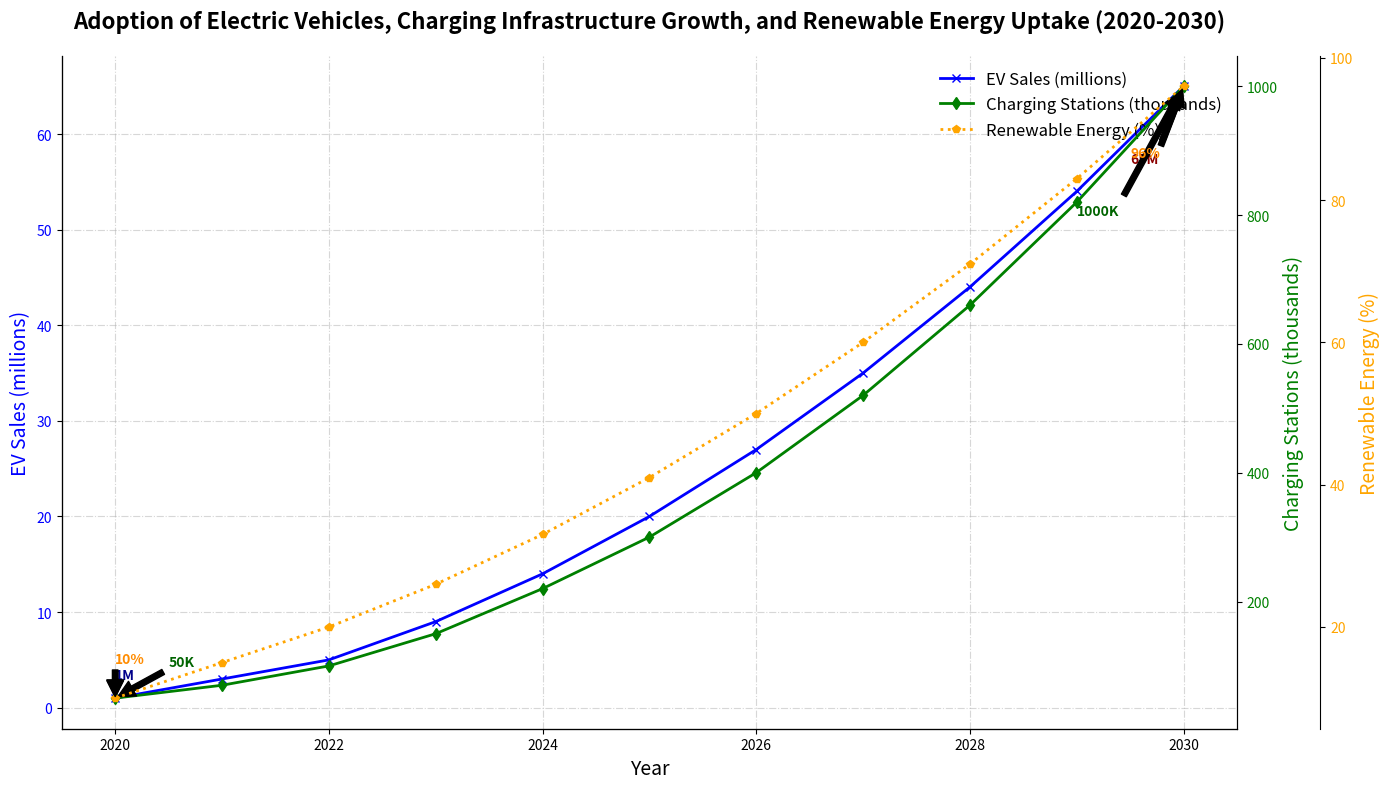

This chart was generated by the following Python code:
import matplotlib.pyplot as plt
import numpy as np

years = np.arange(2020, 2031)
ev_sales = [1, 3, 5, 9, 14, 20, 27, 35, 44, 54, 65]
charging_stations = [50, 70, 100, 150, 220, 300, 400, 520, 660, 820, 1000]
renewable_growth = [10, 15, 20, 26, 33, 41, 50, 60, 71, 83, 96]

fig, ax1 = plt.subplots(figsize=(14, 8))

# Randomly change marker types and line styles
ax1.plot(years, ev_sales, color='blue', marker='x', linestyle='-', linewidth=2, label='EV Sales (millions)')
ax1.set_title("Adoption of Electric Vehicles, Charging Infrastructure Growth, and Renewable Energy Uptake (2020-2030)",
              fontsize=16, fontweight='bold', pad=20)
ax1.set_xlabel("Year", fontsize=14)
ax1.set_ylabel("EV Sales (millions)", fontsize=14, color='blue')
ax1.tick_params(axis='y', labelcolor='blue')

ax2 = ax1.twinx()
ax2.plot(years, charging_stations, color='green', marker='d', linestyle='-', linewidth=2, label='Charging Stations (thousands)')
ax2.set_ylabel("Charging Stations (thousands)", fontsize=14, color='green')
ax2.tick_params(axis='y', labelcolor='green')

ax3 = ax1.twinx()
ax3.spines['right'].set_position(('outward', 60))
ax3.plot(years, renewable_growth, color='orange', marker='p', linestyle=':', linewidth=2, label='Renewable Energy (%)')
ax3.set_ylabel("Renewable Energy (%)", fontsize=14, color='orange')
ax3.tick_params(axis='y', labelcolor='orange')

# Change grid style
ax1.grid(True, linestyle='-.', alpha=0.5)

# Modify legend properties
lines_1, labels_1 = ax1.get_legend_handles_labels()
lines_2, labels_2 = ax2.get_legend_handles_labels()
lines_3, labels_3 = ax3.get_legend_handles_labels()
ax1.legend(lines_1 + lines_2 + lines_3, labels_1 + labels_2 + labels_3, loc='upper right', fontsize=12, frameon=False)

# Modify border (spine) visibility
ax1.spines['top'].set_visible(False)
ax2.spines['top'].set_visible(False)
ax3.spines['top'].set_visible(False)

# Adjust annotation
ax1.annotate(f'{ev_sales[0]}M', xy=(2020, ev_sales[0]), xytext=(2020, ev_sales[0] + 2),
             arrowprops=dict(facecolor='black', shrink=0.05),
             fontsize=10, fontweight='bold', color='darkblue')

ax1.annotate(f'{ev_sales[-1]}M', xy=(2030, ev_sales[-1]), xytext=(2029.5, ev_sales[-1] - 8),
             arrowprops=dict(facecolor='black', shrink=0.05),
             fontsize=10, fontweight='bold', color='darkred')

ax2.annotate(f'{charging_stations[0]}K', xy=(2020, charging_stations[0]), xytext=(2020.5, charging_stations[0] + 50),
             arrowprops=dict(facecolor='black', shrink=0.05),
             fontsize=10, fontweight='bold', color='darkgreen')

ax2.annotate(f'{charging_stations[-1]}K', xy=(2030, charging_stations[-1]), xytext=(2029, charging_stations[-1] - 200),
             arrowprops=dict(facecolor='black', shrink=0.05),
             fontsize=10, fontweight='bold', color='darkgreen')

ax3.annotate(f'{renewable_growth[0]}%', xy=(2020, renewable_growth[0]), xytext=(2020, renewable_growth[0] + 5),
             arrowprops=dict(facecolor='black', shrink=0.05),
             fontsize=10, fontweight='bold', color='darkorange')

ax3.annotate(f'{renewable_growth[-1]}%', xy=(2030, renewable_growth[-1]), xytext=(2029.5, renewable_growth[-1] - 10),
             arrowprops=dict(facecolor='black', shrink=0.05),
             fontsize=10, fontweight='bold', color='darkorange')

plt.tight_layout()
plt.show()
